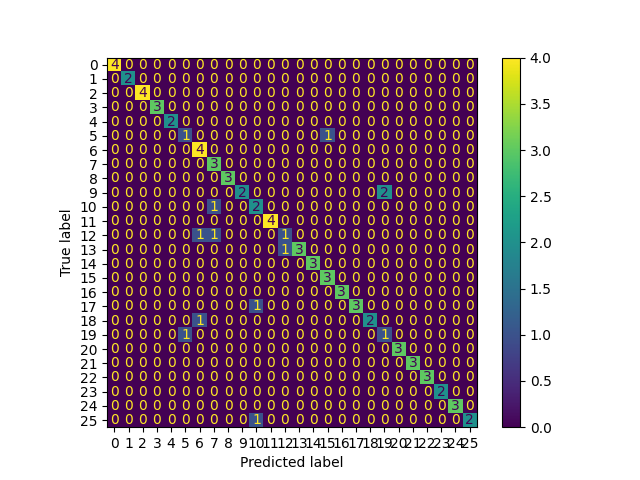

Data behind this chart, as committed beside it:
, precision, recall, f1-score, support
0, 1.0, 1.0, 1.0, 4.0
1, 1.0, 1.0, 1.0, 2.0
2, 1.0, 1.0, 1.0, 4.0
3, 1.0, 1.0, 1.0, 3.0
4, 1.0, 1.0, 1.0, 2.0
5, 0.5, 0.5, 0.5, 2.0
6, 0.6667, 1.0, 0.8, 4.0
7, 0.6, 1.0, 0.75, 3.0
8, 1.0, 1.0, 1.0, 3.0
9, 1.0, 0.5, 0.6667, 4.0
10, 0.5, 0.6667, 0.5714, 3.0
11, 1.0, 1.0, 1.0, 4.0
12, 0.5, 0.3333, 0.4, 3.0
13, 1.0, 0.75, 0.8571, 4.0
14, 1.0, 1.0, 1.0, 3.0
15, 0.75, 1.0, 0.8571, 3.0
16, 1.0, 1.0, 1.0, 3.0
17, 1.0, 0.75, 0.8571, 4.0
18, 1.0, 0.6667, 0.8, 3.0
19, 0.3333, 0.5, 0.4, 2.0
20, 1.0, 1.0, 1.0, 3.0
21, 1.0, 1.0, 1.0, 3.0
22, 1.0, 1.0, 1.0, 3.0
23, 1.0, 1.0, 1.0, 2.0
24, 1.0, 1.0, 1.0, 3.0
25, 1.0, 0.6667, 0.8, 3.0
accuracy, 0.8625, 0.8625, 0.8625, 0.8625
macro avg, 0.8788, 0.859, 0.8561, 80.0
weighted avg, 0.8923, 0.8625, 0.8632, 80.0
